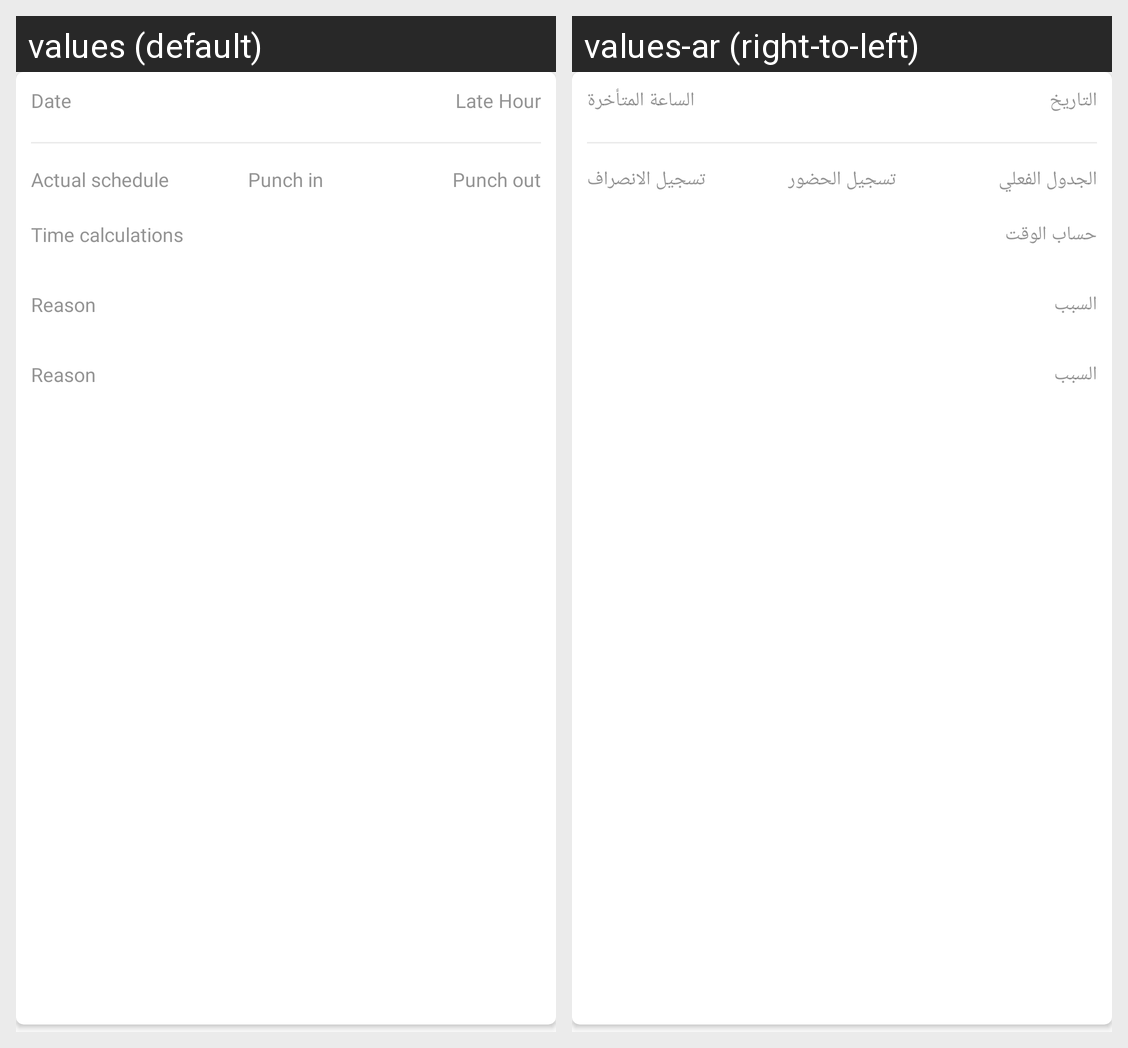

Here is an Android app screen in its default locale and in the app's own translations. Write out the translated-string differences for the strings that appear on this screen.
Android screen res/layout/monthly_data_layout.xml rendered under 2 locales, left to right: values (default), values-ar (right-to-left). Device: Nexus 5 (rendered at 1080×1920; each locale shown at half size, 540×960, under a caption strip naming it); theme AppTheme.
Strings drawn on this screen, with the default value and each locale's value (text and hints the layout hard-codes, and strings that could not be matched under every locale, appear in the picture but are not listed):

date
  values: Date
  values-ar: التاريخ

late_hour
  values: Late Hour
  values-ar: الساعة المتأخرة

actual_schedule
  values: Actual schedule
  values-ar: الجدول الفعلي

punch_in
  values: Punch in
  values-ar: تسجيل الحضور

punch_out
  values: Punch out
  values-ar: تسجيل الانصراف

time_calculation
  values: Time calculations
  values-ar: حساب الوقت

reason
  values: Reason
  values-ar: السبب
